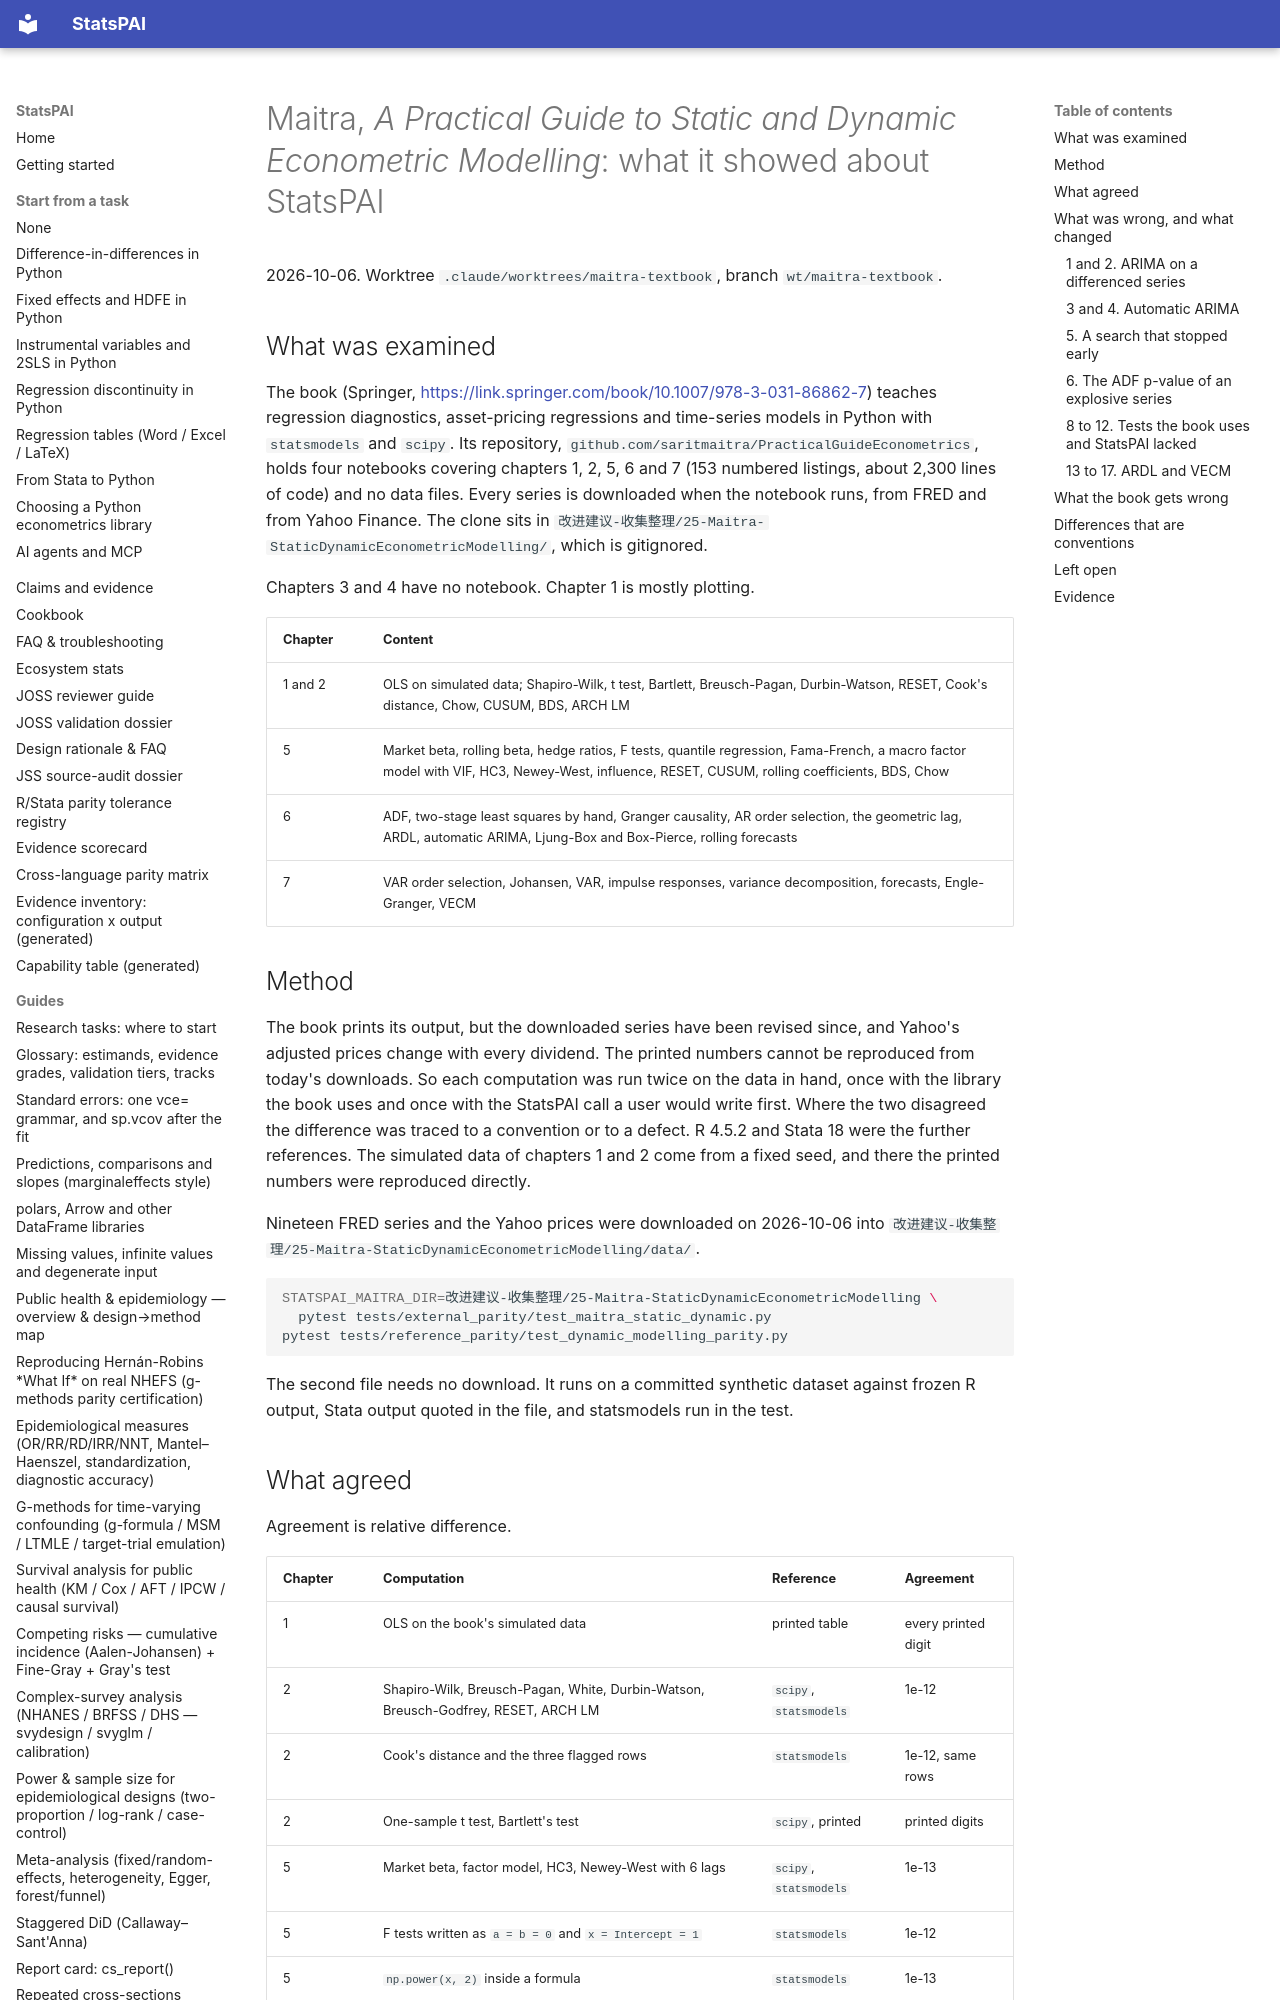

repository: brycewang-stanford/StatsPAI · page: dev/2026-10-06-maitra-static-dynamic-review/index.html · generator: mkdocs

# Maitra, *A Practical Guide to Static and Dynamic Econometric Modelling*: what it showed about StatsPAI

2026-10-06. Worktree `.claude/worktrees/maitra-textbook`, branch
`wt/maitra-textbook`.

## What was examined

The book (Springer, <https://link.springer.com/book/10.1007/978-3-031-86862-7>)
teaches regression diagnostics, asset-pricing regressions and time-series
models in Python with `statsmodels` and `scipy`. Its repository,
`github.com/saritmaitra/PracticalGuideEconometrics`, holds four notebooks
covering chapters 1, 2, 5, 6 and 7 (153 numbered listings, about 2,300
lines of code) and no data files. Every series is downloaded when the
notebook runs, from FRED and from Yahoo Finance. The clone sits in
`改进建议-收集整理/25-Maitra-StaticDynamicEconometricModelling/`, which is
gitignored.

Chapters 3 and 4 have no notebook. Chapter 1 is mostly plotting.

| Chapter | Content |
| --- | --- |
| 1 and 2 | OLS on simulated data; Shapiro-Wilk, t test, Bartlett, Breusch-Pagan, Durbin-Watson, RESET, Cook's distance, Chow, CUSUM, BDS, ARCH LM |
| 5 | Market beta, rolling beta, hedge ratios, F tests, quantile regression, Fama-French, a macro factor model with VIF, HC3, Newey-West, influence, RESET, CUSUM, rolling coefficients, BDS, Chow |
| 6 | ADF, two-stage least squares by hand, Granger causality, AR order selection, the geometric lag, ARDL, automatic ARIMA, Ljung-Box and Box-Pierce, rolling forecasts |
| 7 | VAR order selection, Johansen, VAR, impulse responses, variance decomposition, forecasts, Engle-Granger, VECM |

## Method

The book prints its output, but the downloaded series have been revised
since, and Yahoo's adjusted prices change with every dividend. The printed
numbers cannot be reproduced from today's downloads. So each computation
was run twice on the data in hand, once with the library the book uses and
once with the StatsPAI call a user would write first. Where the two
disagreed the difference was traced to a convention or to a defect. R
4.5.2 and Stata 18 were the further references. The simulated data of
chapters 1 and 2 come from a fixed seed, and there the printed numbers
were reproduced directly.

Nineteen FRED series and the Yahoo prices were downloaded on 2026-10-06
into `改进建议-收集整理/25-Maitra-StaticDynamicEconometricModelling/data/`.

```bash
STATSPAI_MAITRA_DIR=改进建议-收集整理/25-Maitra-StaticDynamicEconometricModelling \
  pytest tests/external_parity/test_maitra_static_dynamic.py
pytest tests/reference_parity/test_dynamic_modelling_parity.py
```

The second file needs no download. It runs on a committed synthetic
dataset against frozen R output, Stata output quoted in the file, and
statsmodels run in the test.
